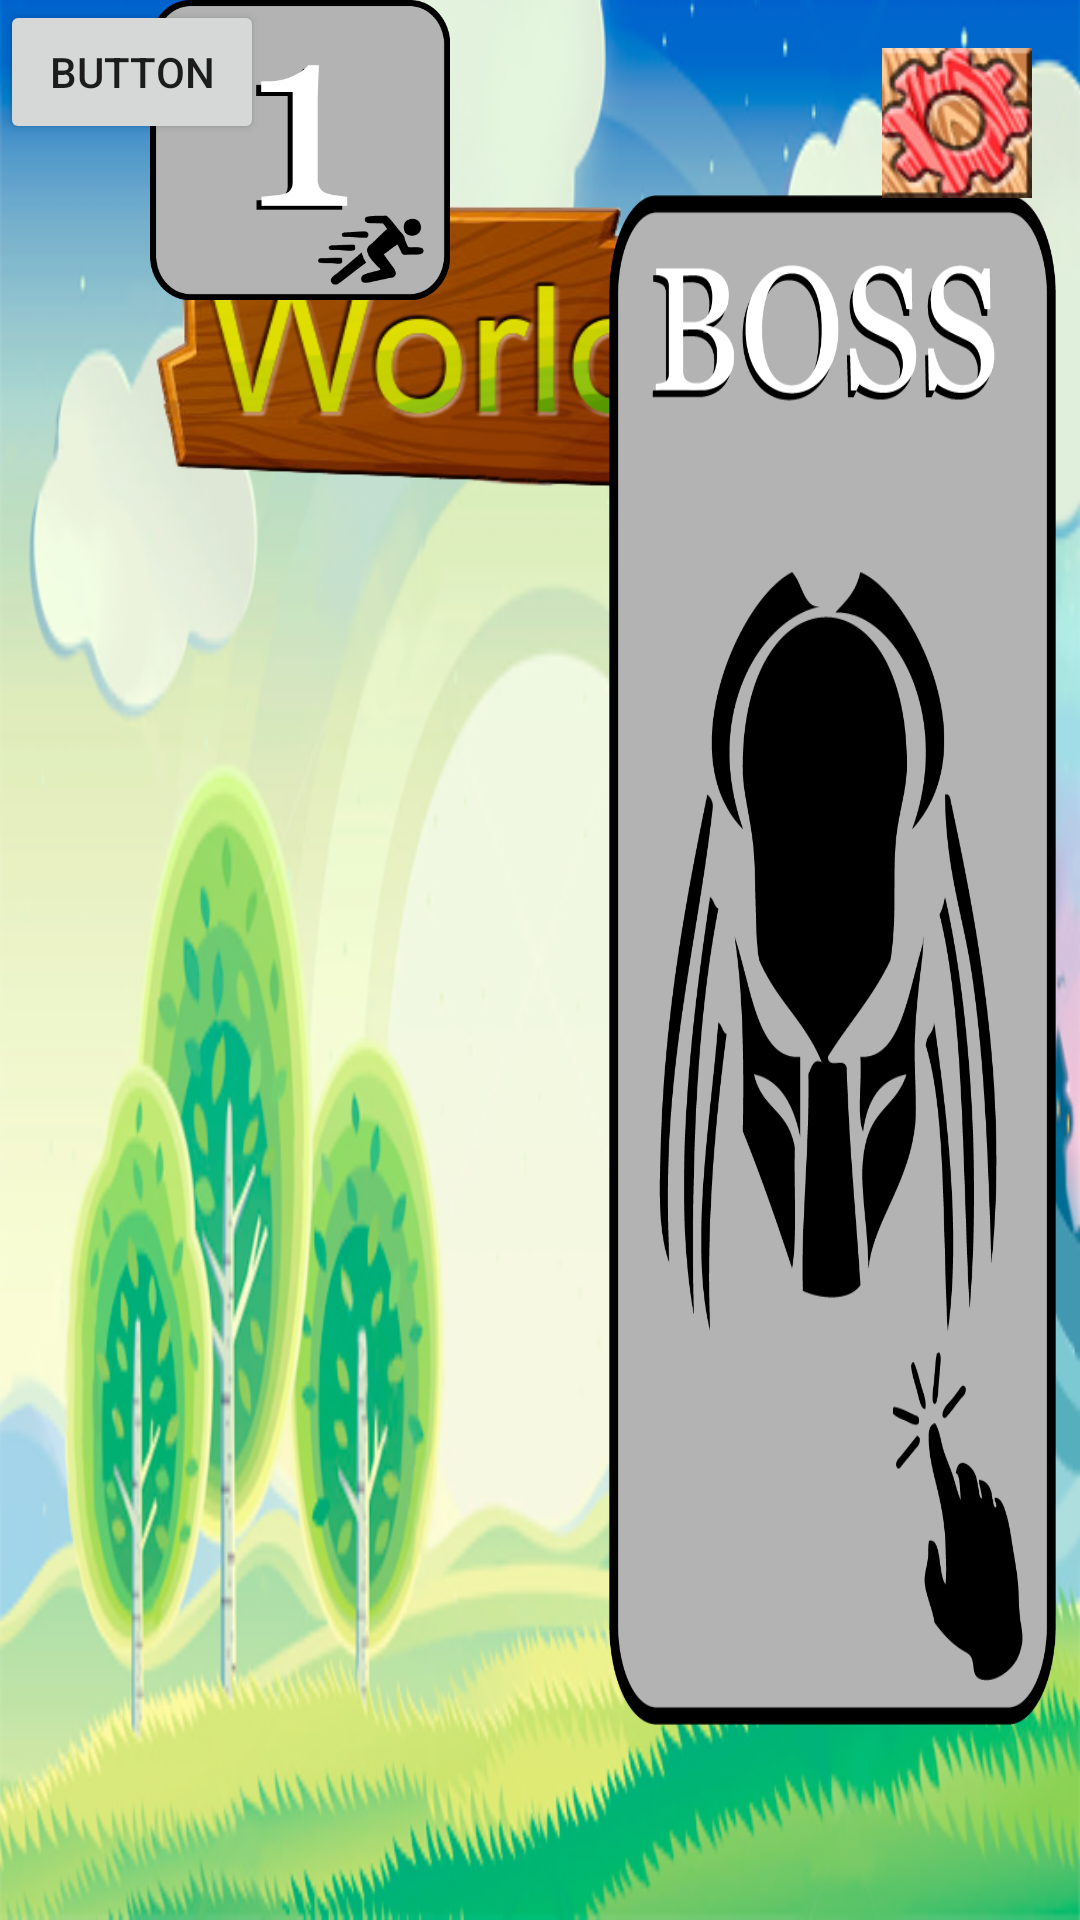

Produce the Android XML layout that renders to this screen, including the resource entries it uses.
<!-- AndroidManifest.xml: fallback theme Theme.MaterialComponents.DayNight.NoActionBar -->
<!-- res/layout/itemmenu2.xml -->
<?xml version="1.0" encoding="utf-8"?>
<LinearLayout xmlns:android="http://schemas.android.com/apk/res/android"
    xmlns:app="http://schemas.android.com/apk/res-auto"
    xmlns:tools="http://schemas.android.com/tools"
    android:layout_width="match_parent"
    android:layout_height="match_parent">

    <android.support.constraint.ConstraintLayout xmlns:android="http://schemas.android.com/apk/res/android"
        xmlns:app="http://schemas.android.com/apk/res-auto"
        xmlns:tools="http://schemas.android.com/tools"
        android:id="@+id/activity_menu_mon2"
        android:layout_width="match_parent"
        android:layout_height="match_parent"
        tools:context="edu.ub.pis15.madmodes.madmodes_pis.RustickMon"
        android:background="@drawable/fondoprincipal">

        <ImageView
            android:id="@+id/titulo"
            android:background="@drawable/world1"
            android:layout_height="101dp"
            android:layout_width="282dp"
            app:layout_constraintTop_toTopOf="@+id/bBoss"
            tools:layout_constraintRight_creator="1"
            tools:layout_constraintLeft_creator="1"
            app:layout_constraintLeft_toLeftOf="@+id/r1"
            android:layout_marginTop="0dp" />

        <ImageButton
            android:id="@+id/r1"
            android:background="@drawable/tmpbtnrunner"
            android:layout_width="100dp"
            tools:layout_constraintTop_creator="1"
            tools:layout_constraintBottom_creator="1"
            android:layout_marginStart="77dp"
            tools:layout_constraintLeft_creator="1"
            app:layout_constraintLeft_toLeftOf="parent"
            android:layout_height="100dp"
            android:layout_marginLeft="50dp"
            tools:layout_editor_absoluteY="122dp" />

        <ImageButton
            android:id="@+id/bBoss"
            android:layout_height="0dp"
            android:layout_width="149dp"
            android:background="@drawable/tmpbtnboss"
            android:layout_marginStart="40dp"
            app:layout_constraintLeft_toRightOf="@+id/imageView4"
            tools:layout_constraintTop_creator="1"
            tools:layout_constraintBottom_creator="1"
            app:layout_constraintBottom_toBottomOf="parent"
            android:layout_marginTop="65dp"
            android:layout_marginBottom="65dp"
            app:layout_constraintTop_toTopOf="parent"
            android:layout_marginEnd="16dp"
            app:layout_constraintVertical_bias="0.0"
            android:layout_marginRight="8dp"
            app:layout_constraintRight_toRightOf="parent" />

        <ImageButton
            android:layout_width="50dp"
            android:layout_height="50dp"
            android:id="@+id/bOptMon"
            android:background="@drawable/settingsbtn"
            android:layout_marginTop="16dp"
            app:layout_constraintTop_toTopOf="parent"
            android:layout_marginEnd="16dp"
            app:layout_constraintRight_toRightOf="parent" />

        <Button
            android:id="@+id/mon1"
            android:layout_width="wrap_content"
            android:layout_height="wrap_content"
            android:text="Button"
            tools:layout_editor_absoluteX="12dp"
            tools:layout_editor_absoluteY="-1dp" />

    </android.support.constraint.ConstraintLayout>

</LinearLayout>
<!-- resources referenced by this layout -->
<resources>
  <!-- drawable fondoprincipal: png bitmap (drawable-xxhdpi, 202837 bytes) -->
  <!-- drawable settingsbtn: png bitmap (drawable-xxhdpi, 10704 bytes) -->
  <!-- drawable tmpbtnboss: png bitmap (drawable-xxhdpi, 57225 bytes) -->
  <!-- drawable tmpbtnrunner: png bitmap (drawable-xxhdpi, 9147 bytes) -->
  <!-- drawable world1: png bitmap (drawable-xxhdpi, 107644 bytes) -->
</resources>
